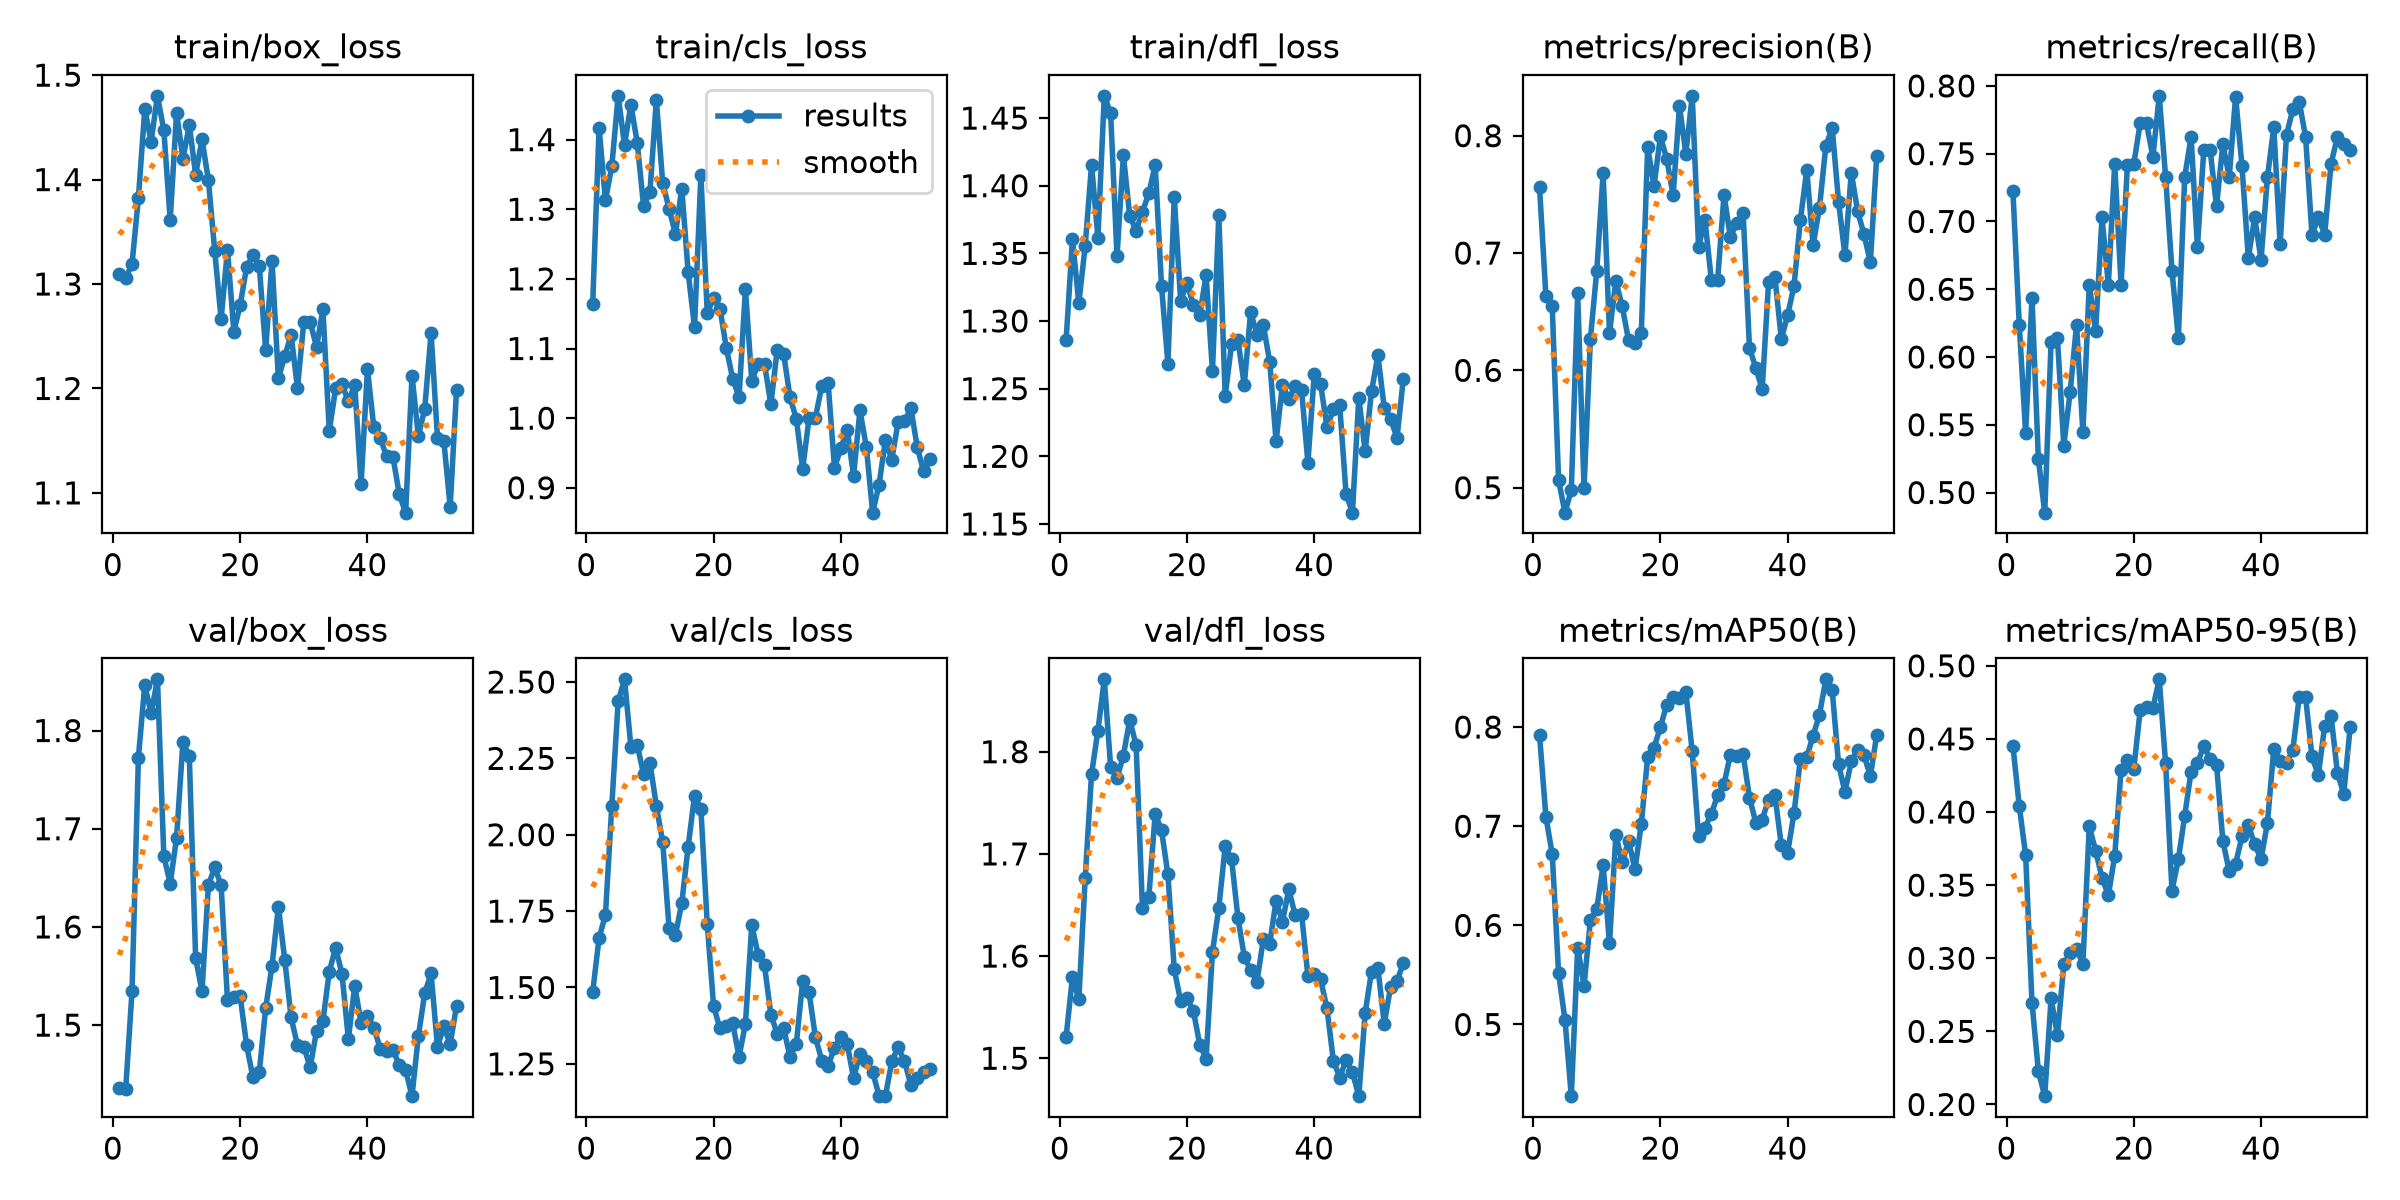

The table this chart was drawn from, first rows:
epoch, time, train/box_loss, train/cls_loss, train/dfl_loss, metrics/precision(B), metrics/recall(B), metrics/mAP50(B), metrics/mAP50-95(B), val/box_loss, val/cls_loss, val/dfl_loss, lr/pg0, lr/pg1, lr/pg2
1, 22.13, 1.309, 1.164, 1.286, 0.7565, 0.7228, 0.7923, 0.4453, 1.436, 1.485, 1.521, 0.0005833, 0.0005833, 0.0005833
2, 43.74, 1.305, 1.417, 1.36, 0.6638, 0.6238, 0.7096, 0.4041, 1.435, 1.662, 1.58, 0.00125, 0.00125, 0.00125
3, 65.48, 1.319, 1.313, 1.313, 0.6544, 0.5438, 0.672, 0.3706, 1.535, 1.737, 1.558, 0.001916, 0.001916, 0.001916
4, 87.03, 1.382, 1.362, 1.356, 0.5065, 0.6436, 0.5516, 0.2697, 1.772, 2.094, 1.676, 0.001999, 0.001999, 0.001999
5, 108.9, 1.467, 1.463, 1.415, 0.4787, 0.5248, 0.5049, 0.2228, 1.846, 2.437, 1.778, 0.001998, 0.001998, 0.001998
6, 130.5, 1.436, 1.392, 1.361, 0.4981, 0.4852, 0.4277, 0.2057, 1.818, 2.509, 1.821, 0.001997, 0.001997, 0.001997
7, 152.2, 1.48, 1.45, 1.466, 0.6656, 0.6109, 0.5776, 0.2726, 1.852, 2.288, 1.871, 0.001996, 0.001996, 0.001996
8, 173.7, 1.447, 1.396, 1.454, 0.4994, 0.6139, 0.539, 0.2472, 1.672, 2.294, 1.785, 0.001994, 0.001994, 0.001994
9, 195.2, 1.361, 1.304, 1.348, 0.6269, 0.5346, 0.6054, 0.296, 1.644, 2.198, 1.774, 0.001992, 0.001992, 0.001992
10, 216.9, 1.464, 1.325, 1.423, 0.6849, 0.5743, 0.6164, 0.3035, 1.691, 2.235, 1.796, 0.00199, 0.00199, 0.00199
11, 238.7, 1.42, 1.457, 1.378, 0.7682, 0.6238, 0.661, 0.3061, 1.789, 2.095, 1.831, 0.001988, 0.001988, 0.001988
12, 260.5, 1.452, 1.338, 1.367, 0.6318, 0.5445, 0.5817, 0.2962, 1.774, 1.976, 1.807, 0.001985, 0.001985, 0.001985
13, 282.2, 1.405, 1.301, 1.381, 0.6763, 0.6535, 0.6913, 0.3903, 1.568, 1.694, 1.647, 0.001982, 0.001982, 0.001982
14, 303.9, 1.439, 1.264, 1.394, 0.6545, 0.619, 0.6635, 0.3735, 1.535, 1.672, 1.658, 0.001979, 0.001979, 0.001979
15, 325.7, 1.399, 1.33, 1.415, 0.6256, 0.703, 0.6855, 0.3551, 1.642, 1.776, 1.739, 0.001976, 0.001976, 0.001976
16, 347.4, 1.331, 1.21, 1.326, 0.6234, 0.6535, 0.6564, 0.3431, 1.661, 1.961, 1.723, 0.001973, 0.001973, 0.001973
17, 369, 1.266, 1.13, 1.268, 0.6319, 0.7426, 0.7024, 0.3699, 1.642, 2.128, 1.68, 0.001969, 0.001969, 0.001969
18, 390.8, 1.333, 1.349, 1.392, 0.7902, 0.6535, 0.7695, 0.429, 1.525, 2.085, 1.587, 0.001965, 0.001965, 0.001965
19, 412.4, 1.255, 1.151, 1.315, 0.7574, 0.742, 0.7792, 0.4359, 1.529, 1.708, 1.556, 0.001961, 0.001961, 0.001961
20, 434.1, 1.28, 1.172, 1.328, 0.7994, 0.7426, 0.7999, 0.4296, 1.529, 1.439, 1.559, 0.001956, 0.001956, 0.001956
21, 456, 1.316, 1.157, 1.312, 0.7802, 0.7723, 0.8227, 0.4695, 1.48, 1.366, 1.547, 0.001952, 0.001952, 0.001952
22, 477.8, 1.328, 1.101, 1.304, 0.7492, 0.7723, 0.83, 0.4718, 1.447, 1.372, 1.513, 0.001947, 0.001947, 0.001947
23, 499.4, 1.317, 1.057, 1.334, 0.8252, 0.7477, 0.8289, 0.4712, 1.452, 1.383, 1.5, 0.001941, 0.001941, 0.001941
24, 521, 1.237, 1.03, 1.263, 0.7844, 0.7927, 0.8354, 0.4908, 1.517, 1.274, 1.604, 0.001936, 0.001936, 0.001936
25, 542.8, 1.322, 1.185, 1.378, 0.834, 0.7327, 0.7756, 0.4333, 1.56, 1.381, 1.647, 0.00193, 0.00193, 0.00193
26, 564.4, 1.21, 1.053, 1.245, 0.7054, 0.6637, 0.6902, 0.3463, 1.621, 1.704, 1.707, 0.001925, 0.001925, 0.001925
27, 586.2, 1.231, 1.078, 1.283, 0.7283, 0.6139, 0.6984, 0.3675, 1.567, 1.608, 1.695, 0.001919, 0.001919, 0.001919
28, 607.9, 1.251, 1.078, 1.286, 0.6773, 0.7327, 0.7123, 0.3974, 1.508, 1.572, 1.638, 0.001912, 0.001912, 0.001912
29, 629.5, 1.2, 1.02, 1.253, 0.6773, 0.7624, 0.7312, 0.4277, 1.48, 1.411, 1.6, 0.001906, 0.001906, 0.001906
30, 651.3, 1.264, 1.098, 1.307, 0.7495, 0.6814, 0.7423, 0.4333, 1.478, 1.348, 1.586, 0.001899, 0.001899, 0.001899
31, 673.1, 1.264, 1.093, 1.29, 0.7134, 0.7525, 0.7722, 0.4451, 1.457, 1.368, 1.575, 0.001892, 0.001892, 0.001892
32, 694.9, 1.24, 1.031, 1.297, 0.7257, 0.7525, 0.7707, 0.4365, 1.494, 1.274, 1.616, 0.001885, 0.001885, 0.001885
33, 716.5, 1.276, 0.999, 1.27, 0.7342, 0.7111, 0.7725, 0.4325, 1.504, 1.316, 1.612, 0.001878, 0.001878, 0.001878
34, 738.3, 1.159, 0.9274, 1.211, 0.6193, 0.757, 0.7289, 0.3801, 1.555, 1.521, 1.654, 0.00187, 0.00187, 0.00187
35, 759.9, 1.2, 0.9998, 1.253, 0.602, 0.7327, 0.7037, 0.3596, 1.579, 1.484, 1.633, 0.001862, 0.001862, 0.001862
36, 781.7, 1.204, 1.001, 1.242, 0.5838, 0.7921, 0.7066, 0.3646, 1.552, 1.337, 1.666, 0.001854, 0.001854, 0.001854
37, 803.2, 1.188, 1.046, 1.252, 0.6752, 0.7411, 0.7269, 0.3833, 1.486, 1.261, 1.64, 0.001846, 0.001846, 0.001846
38, 825.1, 1.204, 1.05, 1.249, 0.6798, 0.6733, 0.731, 0.391, 1.54, 1.243, 1.642, 0.001837, 0.001837, 0.001837
39, 846.8, 1.109, 0.9286, 1.195, 0.6267, 0.703, 0.681, 0.3779, 1.502, 1.303, 1.581, 0.001829, 0.001829, 0.001829
40, 868.6, 1.219, 0.9567, 1.261, 0.6471, 0.6716, 0.6734, 0.3678, 1.51, 1.338, 1.583, 0.00182, 0.00182, 0.00182
41, 890.3, 1.163, 0.9836, 1.253, 0.6721, 0.7327, 0.7134, 0.3925, 1.497, 1.315, 1.577, 0.001811, 0.001811, 0.001811
42, 912.1, 1.153, 0.9173, 1.221, 0.7282, 0.7693, 0.7674, 0.443, 1.476, 1.203, 1.549, 0.001802, 0.001802, 0.001802
43, 933.9, 1.135, 1.011, 1.235, 0.7707, 0.6832, 0.7693, 0.4349, 1.474, 1.283, 1.498, 0.001792, 0.001792, 0.001792
44, 955.5, 1.135, 0.9588, 1.238, 0.7068, 0.7639, 0.7914, 0.4337, 1.475, 1.26, 1.481, 0.001783, 0.001783, 0.001783
45, 977.1, 1.099, 0.8642, 1.172, 0.7385, 0.7829, 0.8124, 0.4426, 1.459, 1.223, 1.498, 0.001773, 0.001773, 0.001773
46, 998.5, 1.081, 0.9044, 1.158, 0.7913, 0.7883, 0.8481, 0.4787, 1.454, 1.146, 1.486, 0.001763, 0.001763, 0.001763
47, 1020, 1.212, 0.9684, 1.243, 0.8066, 0.7624, 0.8372, 0.4785, 1.428, 1.144, 1.463, 0.001753, 0.001753, 0.001753
48, 1042, 1.154, 0.9405, 1.204, 0.7439, 0.6902, 0.7623, 0.438, 1.489, 1.258, 1.544, 0.001742, 0.001742, 0.001742
49, 1064, 1.18, 0.9942, 1.248, 0.6981, 0.703, 0.7349, 0.4254, 1.532, 1.305, 1.585, 0.001732, 0.001732, 0.001732
50, 1086, 1.253, 0.9953, 1.275, 0.7685, 0.6904, 0.7654, 0.4589, 1.553, 1.258, 1.588, 0.001721, 0.001721, 0.001721
51, 1107, 1.153, 1.015, 1.236, 0.7356, 0.7426, 0.7766, 0.466, 1.478, 1.182, 1.534, 0.00171, 0.00171, 0.00171
52, 1129, 1.15, 0.9585, 1.228, 0.7158, 0.7624, 0.7715, 0.4266, 1.499, 1.203, 1.57, 0.001699, 0.001699, 0.001699
53, 1151, 1.087, 0.9236, 1.214, 0.6921, 0.7568, 0.7505, 0.4125, 1.481, 1.225, 1.576, 0.001688, 0.001688, 0.001688
54, 1173, 1.199, 0.942, 1.257, 0.7829, 0.7525, 0.7923, 0.4579, 1.52, 1.235, 1.593, 0.001676, 0.001676, 0.001676
